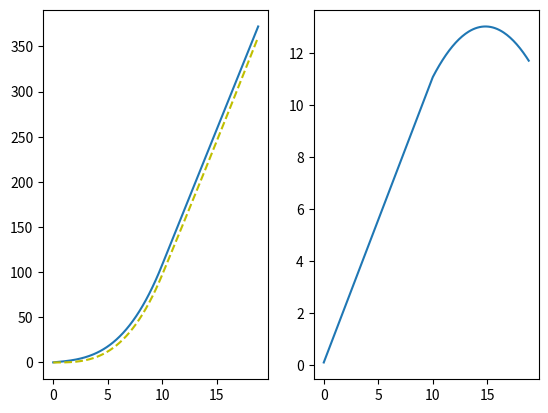

Reproduce this figure in Python.
"""
[redacted]
	Opdrachten: 8

	To Do:
		TODO: form analytical == numeric, but size !=.
"""
# === Imports ===
import numpy as np
from matplotlib import pyplot as plt

# === Variables ===
dt = 0.1  		# [s] grootte van tijdstappen
t_begin = 0  	# [s] Starttijd van simulatie
t1 = 10			# [s] time in between
t_end = 18.8  	# [s] Eindtijd van sim
x0 = 0  		# [m] beginpositie
v0 = 0  		# [m/s] beginsnelheid
a0 = -9.81  	# [m/s^2] beginacceleratie
m = 6.0  		# [kg] massa

time = np.linspace(t_begin, t_end, 1 + round((t_end - t_begin) / dt))  # time


# === Functions ===
def numeriek(start_positie, start_snelheid, tijd):
	"""
	:param start_positie: De start positie
	:param start_snelheid: De start snelheid
	:param tijd: Tijd (in vector vorm)
	:return: De posities op elk tijdstip in een np.array
	"""
	# Function variables
	global dt, t1

	positie = np.zeros(len(tijd))
	snelheid = np.zeros(len(tijd))
	acceleratie = versnelling(tijd)

	positie[0] = start_positie
	snelheid[0] = start_snelheid

	for t in range(len(tijd)):
		if tijd[t] < t1:
			acceleratie[t] = versnelling(tijd[t])
		else:
			acceleratie[t] = 0
		snelheid[t] = snelheid[t - 1] + acceleratie[t - 1] * dt
		positie[t] = positie[t - 1] + snelheid[t] * dt
	return positie


def analytisch(start_positie, start_snelheid, tijd):
	"""
	a = cos(t)/m ==> v = v0 + sin(t)/m ==> s = s0 + v0*t - (cos(t) - 1)/m
	:param start_positie: beginpositie
	:param start_snelheid: beginsnelheid
	:param tijd: tijd
	:return:
	"""
	global m
	position = np.zeros(len(tijd))  # Position vector

	for t in range(len(tijd)):
		if tijd[t] < t1:
			acceleration_part = 3.5 * tijd[t] ** 3 / 6 / m
			position[t] = start_positie + start_snelheid * tijd[t] + acceleration_part
		else:
			position[t] = (3.5 * 1000 / 6 + tijd[t] ** 2 / 2 + 165 * tijd[t] - 1700) / m
	return position


def versnelling(t):
	"""

	:param t: tijd
	:return:
	"""
	global m
	f = 3.5 * t
	a = f/m
	return a


# === Prints ===
print(f'Positie voor t = {t_end} volgens numerieke integratie: {numeriek(x0, v0, time)[-1]}')
print(f'Positie voor t = {t_end} volgens analytische benadering: {analytisch(x0, v0, time)[-1]}')
print(f'Verschil voor t = {t_end} : {abs(numeriek(x0, v0, time)[-1]-analytisch(x0, v0, time)[-1])}')

# === Plots ===
fig, ax = plt.subplots(1, 2)
ax[0].plot(time, numeriek(x0, v0, time))  # Plot de numerieke resultaten
ax[0].plot(time, analytisch(x0, v0, time), 'y--')  # Plot analytische resultaten als gele stippellijn
ax[1].plot(time, abs(numeriek(x0, v0, time) - analytisch(x0, v0, time)))  # Plot het verschil

plt.show()
